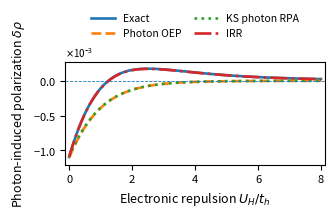

Python code for this plot:
"""Generate Fig. 2: photon-induced polarization of the Hubbard dimer."""
from __future__ import annotations

import os

os.environ["OPENBLAS_NUM_THREADS"] = "1"
os.environ["OMP_NUM_THREADS"] = "1"

import argparse
import csv
from pathlib import Path

import matplotlib
matplotlib.use("Agg")
import matplotlib.pyplot as plt
import numpy as np
from scipy import sparse
from scipy.linalg import eigh
from scipy.optimize import minimize_scalar
from scipy.special import roots_legendre

METHODS = ("oep", "rpa", "irr")
LABELS = {"exact": "Exact", "oep": "Photon OEP", "rpa": "KS photon RPA", "irr": "IRR"}
LINESTYLES = {"exact": "-", "oep": "--", "rpa": ":", "irr": "-."}
PHOTON_CUTOFF = 32

_GL_X, _GL_W = roots_legendre(256)
_QT = (_GL_X + 1) / 2
FREQUENCIES = _QT / (1 - _QT)
FREQUENCY_WEIGHTS = _GL_W / (2 * (1 - _QT) ** 2)


def write_csv(path: Path, rows: list[dict]) -> None:
    if not rows:
        raise ValueError("No data to write")
    with path.open("w", newline="", encoding="utf-8") as stream:
        writer = csv.DictWriter(stream, fieldnames=list(rows[0]))
        writer.writeheader()
        writer.writerows(rows)


def dimer(U: float, b: float) -> tuple[np.ndarray, np.ndarray]:
    h = np.array([
        [0, -np.sqrt(2), -np.sqrt(2)],
        [-np.sqrt(2), U + b, 0],
        [-np.sqrt(2), 0, U - b],
    ])
    return h, np.diag([0.0, 2.0, -2.0])


def electronic_dimer(U: float, b: float):
    h, m = dimer(U, b)
    energies, states = eigh(h)
    gaps = energies[1:] - energies[0]
    weights = abs(states[:, 0].conj() @ m @ states[:, 1:]) ** 2
    rho = float(np.vdot(states[:, 0], m @ states[:, 0]).real) / 2
    return float(energies[0]), rho, gaps, weights


def kernel_values(rho, gaps, weights):
    """Return the projected KS response and exact electronic kernel at i*xi."""
    r = np.sqrt(1 - rho * rho)
    ds, ws = 2 / r, 2 * r * r
    d1, d2 = gaps
    w1, w2 = weights
    p, q = d1 * w1 + d2 * w2, d1 * w2 + d2 * w1
    aa, cc, pole2 = 1 / (2 * p), d1 * d2 / (2 * q), d1 * d2 * q / p
    bb = aa * (d1 * d1 + d2 * d2 - pole2) - cc
    da, dc = 1 / (2 * ds * ws) - aa, cc - ds / (2 * ws)
    xi2 = FREQUENCIES ** 2
    chi_s = -2 * ds * ws / (xi2 + ds * ds)
    f_hxc = -da * xi2 + dc + bb * xi2 / (xi2 + pole2)
    return chi_s, f_hxc


def photon_at_bias(U, b0, g, omega, method):
    energy, rho, gaps, weights = electronic_dimer(U, b0)
    chi_s, f_hxc = kernel_values(rho, gaps, weights)
    if method != "irr":
        f_hxc = np.zeros_like(chi_s)
    response = chi_s / (1 - chi_s * f_hxc)
    xi2 = FREQUENCIES ** 2
    interaction = 2 * g * g * xi2 / (omega * (xi2 + omega * omega))
    x = -interaction * response
    if np.any(x <= -1):
        raise RuntimeError("Photon-energy logarithm left the real branch")
    integrand = x if method == "oep" else np.log1p(x)
    photon_energy = float(np.dot(FREQUENCY_WEIGHTS, integrand) / (2 * np.pi))
    return energy, rho, photon_energy


def exact_polarization(U: float, b: float, g: float, omega: float) -> float:
    h, m = dimer(U, b)
    _, states = eigh(h)
    shift = float(np.vdot(states[:, 0], m @ states[:, 0]).real)
    dm = m - shift * np.eye(3)
    p = PHOTON_CUTOFF + 1
    a = sparse.diags(np.sqrt(np.arange(1, p)), 1, shape=(p, p))
    total = (
        sparse.kron(sparse.csr_matrix(h + g * g / omega * (dm @ dm)), sparse.eye(p))
        + sparse.kron(sparse.eye(3), sparse.diags(omega * np.arange(p, dtype=float)))
        + g * sparse.kron(sparse.csr_matrix(dm), a + a.T)
    ).tocsr()
    _, states = eigh(total.toarray(), subset_by_index=(0, 0))
    state = states[:, 0].reshape(3, p)
    return float(np.trace((state @ state.conj().T) @ m).real) / 2


def functional_polarization(U, b, g, omega, method):
    def total_energy(b0):
        energy, rho, photon = photon_at_bias(U, b0, g, omega, method)
        return energy + (b - b0) * rho + photon

    biases = np.linspace(-30.0, 30.0, 161)
    energies = np.array([total_energy(b0) for b0 in biases])
    candidates = []
    for i in range(1, len(biases) - 1):
        if energies[i] <= energies[i - 1] and energies[i] <= energies[i + 1]:
            result = minimize_scalar(
                total_energy, bounds=(biases[i - 1], biases[i + 1]),
                method="bounded", options={"xatol": 1e-12},
            )
            if not result.success:
                raise RuntimeError("Dimer energy minimization failed")
            candidates.append((result.fun, result.x))
    if not candidates:
        raise RuntimeError("Dimer minimum was not bracketed")
    _, b0 = min(candidates)
    return electronic_dimer(U, b0)[1]


def plot_reversal(out: Path, rows: list[dict]) -> None:
    fig, ax = plt.subplots(figsize=(3.45, 2.38))
    for method in ("exact",) + METHODS:
        ax.plot(
            [row["U"] for row in rows], [row["delta_rho_" + method] for row in rows],
            label=LABELS[method], linestyle=LINESTYLES[method], linewidth=1.9,
        )
    ax.axhline(0, linewidth=0.6, linestyle="--")
    ax.set_xlabel(r"Electronic repulsion $U_H/t_h$", fontsize=9)
    ax.set_ylabel(r"Photon-induced polarization $\delta\rho$", fontsize=9)
    ax.tick_params(labelsize=8)
    ax.ticklabel_format(axis="y", style="sci", scilimits=(0, 0), useMathText=True)
    ax.yaxis.get_offset_text().set_fontsize(7)
    ax.legend(
        loc="lower center", bbox_to_anchor=(0.5, 1.13), ncol=2, frameon=False,
        fontsize=7.5, handlelength=2.3, columnspacing=1.2,
    )
    ax.margins(x=0.015, y=0.08)
    fig.tight_layout()
    fig.savefig(out / "polarization_reversal.pdf", bbox_inches="tight")
    plt.close(fig)


def main() -> None:
    parser = argparse.ArgumentParser(description=__doc__)
    parser.add_argument("--output", type=Path, default=Path("results/test_2"))
    out = parser.parse_args().output
    out.mkdir(parents=True, exist_ok=True)
    rows = []
    for U in np.linspace(0, 8, 81):
        b, g, omega = 0.2, 0.1, 1.0
        rho0 = electronic_dimer(U, b)[1]
        row = {
            "U": float(U), "b": b, "g": g, "omega": omega, "rho_zero": rho0,
            "delta_rho_exact": exact_polarization(U, b, g, omega) - rho0,
        }
        for method in METHODS:
            row["delta_rho_" + method] = functional_polarization(U, b, g, omega, method) - rho0
        rows.append(row)
    write_csv(out / "polarization_reversal.csv", rows)
    plot_reversal(out, rows)
    print(f"Fig. 2 complete: {out.resolve()}", flush=True)


if __name__ == "__main__":
    main()
